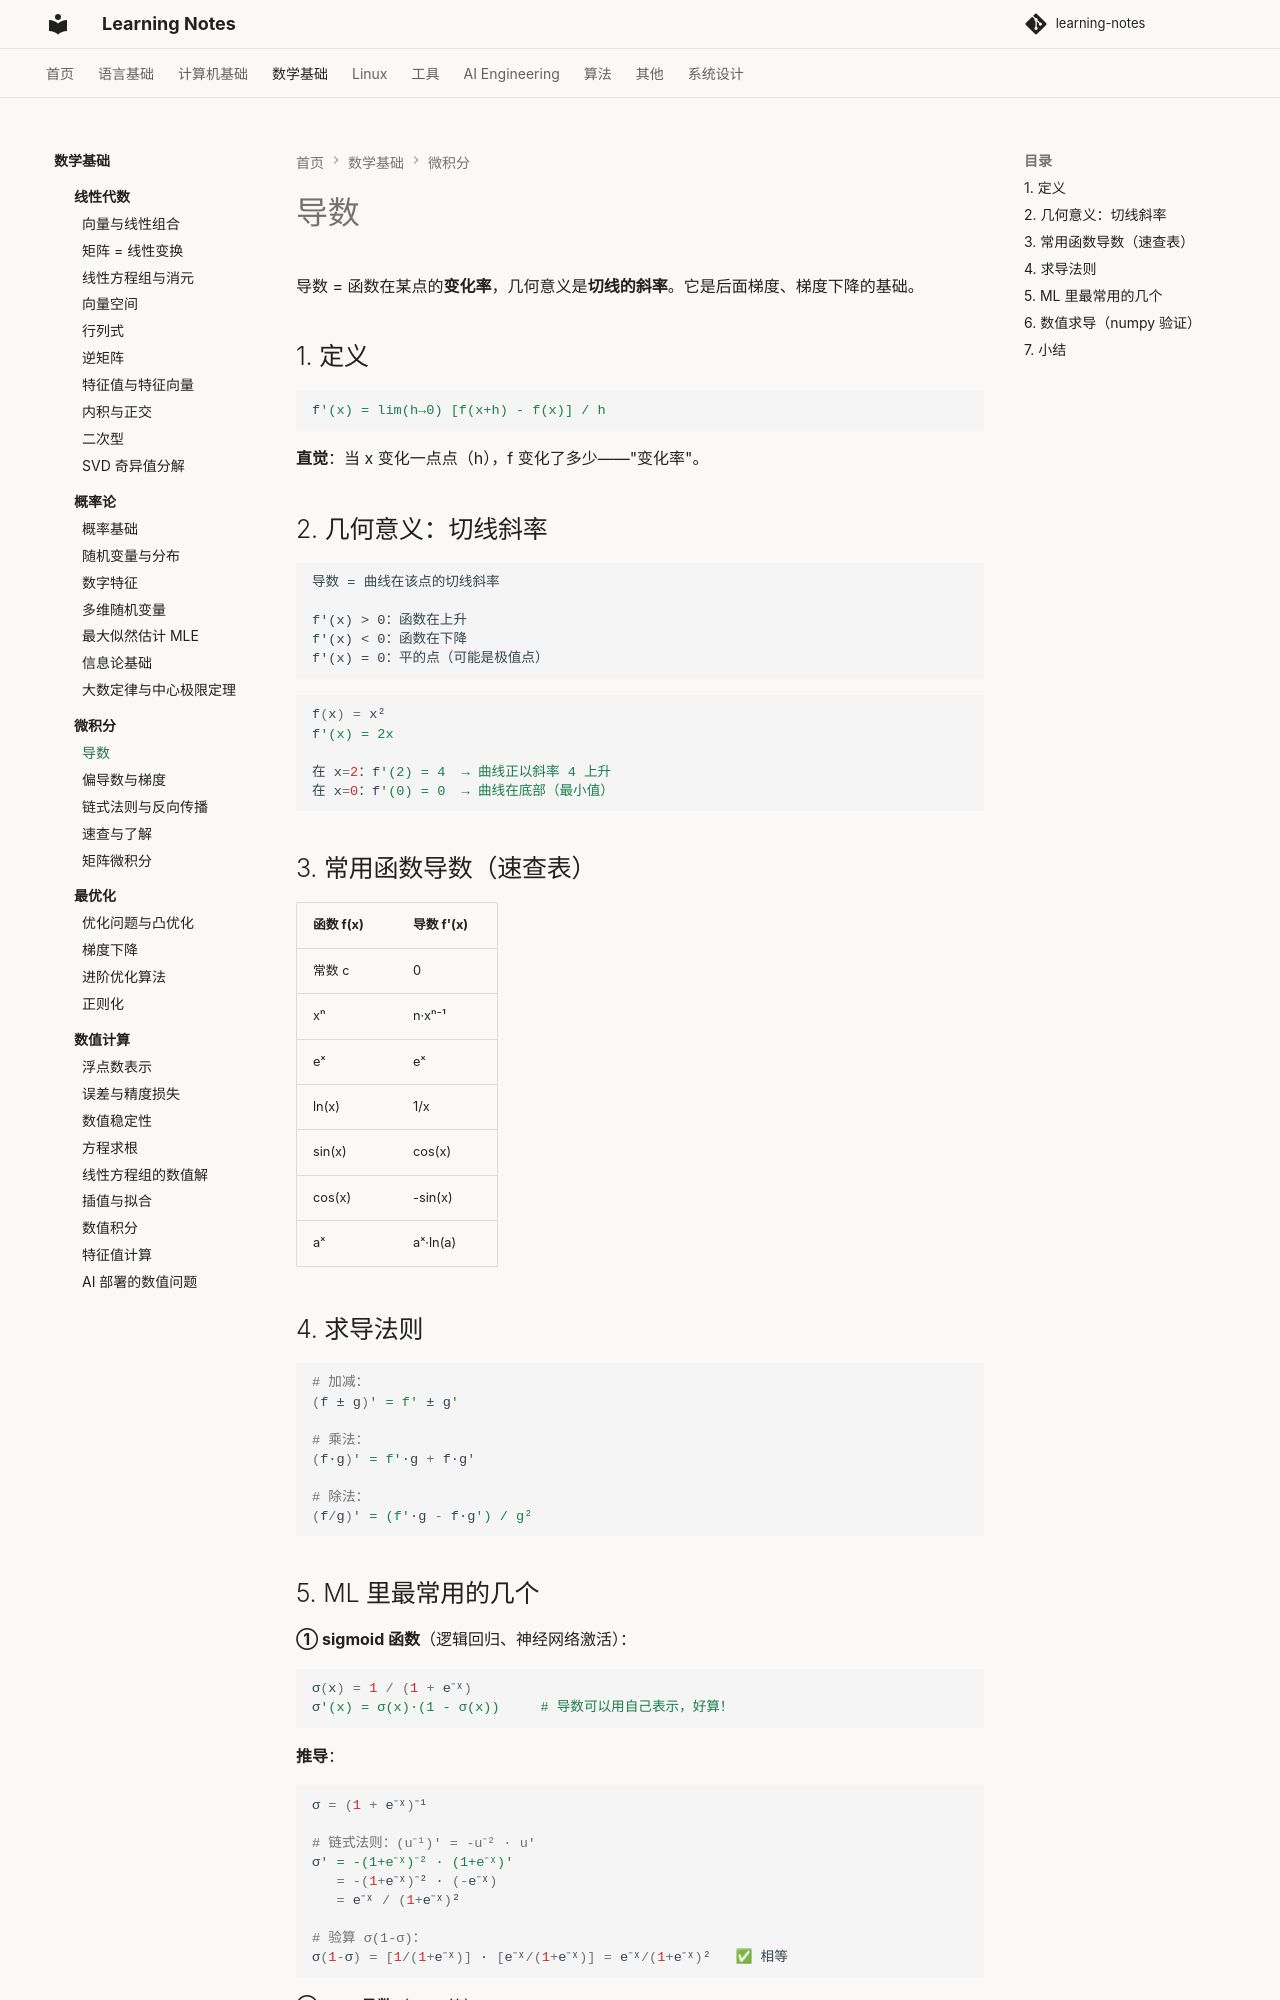

repository: handwan/learning-notes · page: 03-math/calculus/01-导数/index.html · generator: mkdocs

# 导数

导数 = 函数在某点的**变化率**，几何意义是**切线的斜率**。它是后面梯度、梯度下降的基础。

## 1. 定义

```python
f'(x) = lim(h→0) [f(x+h) - f(x)] / h
```

**直觉**：当 x 变化一点点（h），f 变化了多少——"变化率"。

## 2. 几何意义：切线斜率

```
导数 = 曲线在该点的切线斜率

f'(x) > 0：函数在上升
f'(x) < 0：函数在下降
f'(x) = 0：平的点（可能是极值点）
```

```python
f(x) = x²
f'(x) = 2x

在 x=2：f'(2) = 4  → 曲线正以斜率 4 上升
在 x=0：f'(0) = 0  → 曲线在底部（最小值）
```

## 3. 常用函数导数（速查表）

| 函数 f(x) | 导数 f'(x) |
|-----------|-----------|
| 常数 c | 0 |
| xⁿ | n·xⁿ⁻¹ |
| eˣ | eˣ |
| ln(x) | 1/x |
| sin(x) | cos(x) |
| cos(x) | -sin(x) |
| aˣ | aˣ·ln(a) |

## 4. 求导法则

```python
# 加减：
(f ± g)' = f' ± g'

# 乘法：
(f·g)' = f'·g + f·g'

# 除法：
(f/g)' = (f'·g - f·g') / g²
```
